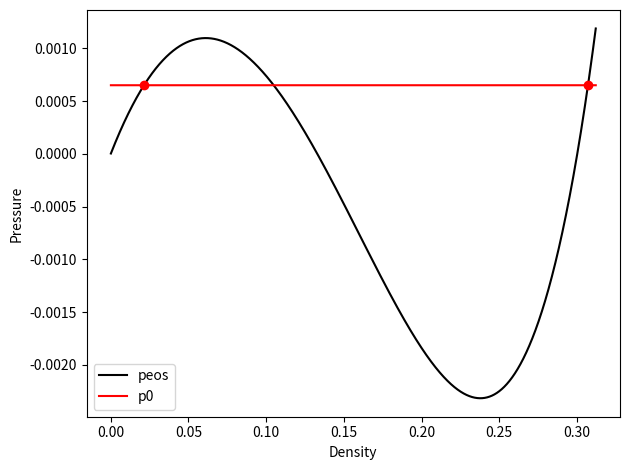
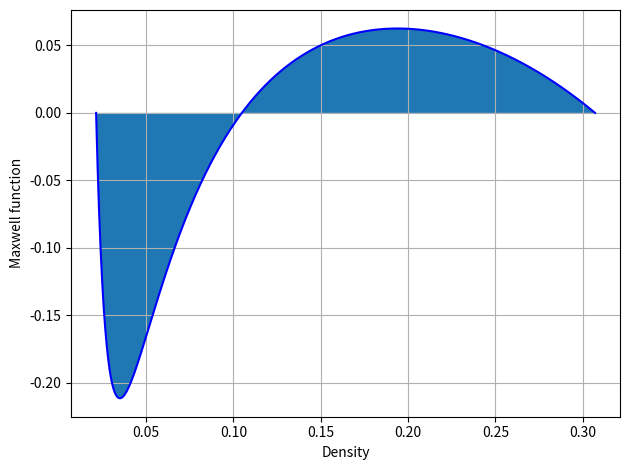

Recreate these plots in Python, in order.
from numpy import *
from matplotlib.pyplot import *
from scipy import integrate

test=False
#Initialisation
EOS='CS'
ratioT=0.8

if (EOS=='CS') or (EOS=='NDCS'):       # Input parameters for Carnahan-Starling equation of state (Li 2013)
    a=0.5                            #NDCS: Non Dimensionalised CS
    b=4
    #a=0.4963*R**2*Tc**2/pc
    #b=0.18727*R*Tc/pc
    R=1 
    Tc=a/(2.65018*R*b)
    T=ratioT*Tc
    rhoc=0.5218/b
    pc=0.070663*a/b**2
elif EOS=='PR':     #Input parameters for Peng-Robinson equation of state (Li 2015)
    a=3/49
    b=2/21
    #a=0.45724*R**2*Tc**2/pc
    #b=0.0778*R*Tc/pc
    R=1    
    Tc=a/(5.87712*R*b)
    T=ratioT*Tc
    omega=0.344
    phi=(1+(0.37464+1.54226*omega-0.26992*omega**2)*(1-(ratioT)**0.5))**2
    pc=0.0778*R*Tc/b
elif EOS=='VdW':        #Input parameters for Van-der-Waals equation of state (Li 2015)
    a=9/49
    b=2/21
    #a=(27*R**2*Tc**2)/(64*pc)
    #b=(R*Tc)/(8*pc)
    R=1
    rhoc=1/(3*b)
    Tc=(8*a)/(27*b*R)
    T=ratioT*Tc
    pc=a/(27*b**2)

#Equation of State (PR, CS)
def peos(rho,a,b,T,EOS,R):
    if EOS=='CS':
        peos=rho*R*T*(1+b*rho/4+(b*rho/4)**2-(b*rho/4)**3)/(1-b*rho/4)**3-a*rho**2
    if EOS=='PR':
        peos=(rho*R*T)/(1-b*rho)-(a*phi*rho**2)/(1+2*b*rho-b**2*rho**2)
    if EOS=='NDCS':
        peos=2.786*pc*(rho/rhoc)*((ratioT*(1+0.13045*(rho/rhoc)+(0.13045*(rho/rhoc))**2 \
                                 +(0.13045*(rho/rhoc))**3)/(1-0.13045*(rho/rhoc))**3)-1.3829*(rho/rhoc))
    if EOS=='VdW':
        peos=(rho/rhoc)*R*ratioT/(1-b*(rho/rhoc))-a*(rho/rhoc)**2
    return peos

#Expression of the function for the Maxwell construction
def maxwell(rho,p0):
    return (p0-peos(rho,a,b,T,EOS,R))/rho**2

#Integral of the above function for the Equal Area Rule

def integral(rhog,rhol,p0):
    (res,err)=integrate.quad(maxwell,rhog,rhol,args=(p0,))
    return res,err

#To find the max and min of the possible rhog and rhol
def extrema(acc):    
    rho=2*acc
    imax=imin=0
    pmin=pmax=0
    if EOS=='VdW':
        condition=rhoc/b
    elif EOS=='CS':
        condition=4/b
    elif EOS=='NDCS':
        condition=rhoc/0.13045
    elif EOS=='PR':
        condition=1/b
    while ((imax==0) or (imin==0)) and (rho<condition):
        if sign(peos(rho+acc,a,b,T,EOS,R)-peos(rho,a,b,T,EOS,R))!=sign(peos(rho,a,b,T,EOS,R)-peos(rho-acc,a,b,T,EOS,R)):
            if sign(peos(rho+acc,a,b,T,EOS,R)-peos(rho,a,b,T,EOS,R))<0:
                pmax=peos(rho,a,b,T,EOS,R)
                imax=rho
            else:
                pmin=peos(rho,a,b,T,EOS,R)
                imin=rho
        rho+=acc
    return pmin,pmax,imin,imax

#(pmin,pmax,imin,imax)=extrema(0.001)
#print("pmin=",pmin,"| pmax=",pmax)
#print("imin=",imin,"| imax=",imax)

#To define the limits of the domain where the maxwell construction will be applied
def limit(acc):
    (pmin,pmax,imin,imax)=extrema(acc)
    if (imin==0) or (imax==0):
        raise SystemExit("It does not respect the Maxwell's rule")
    rhomin=rhomax=-1
    rho=acc
    while ((rhomin==-1) or (rhomax==-1)) and (peos(rho,a,b,T,EOS,R)<pmax+acc):
        if (peos(rho,a,b,T,EOS,R)>pmax-acc) and (peos(rho,a,b,T,EOS,R)<pmax+acc) and (rho>imin):
            rhomax=rho
        elif (peos(rho,a,b,T,EOS,R)>pmin-acc) and (peos(rho,a,b,T,EOS,R)<pmin+acc) and (rho<imax):
            rhomin=rho
        rho+=acc
    if rhomin==-1:
        rhomin=acc
    return imin,imax,pmin,pmax,rhomin,rhomax

#(imin,imax,rhomin,rhomax)=limit(0.0001)

#give a list of gas and liquid densities (rhog,rhol) to have p0=peos(rhog)=peos(rhol)
def pgl(acc):
    pgl=[]
    (imin,imax,pmin,pmax,rhomin,rhomax)=limit(acc)
    i=rhomin
    j=rhomax
    while i<imax:
        while j>imin:
            if (abs(peos(i,a,b,T,EOS,R)-peos(j,a,b,T,EOS,R))<(pmax-pmin)*acc):
                pgl.append((round(i,6),round(j,6)))
            j-=acc
        j=rhomax
        i+=acc
    return rhomin,rhomax,pgl

#calculate the densities to respect the Maxwell rule
def densities(acc):
    (rhomin,rhomax,listp0)=pgl(acc)
    #print(len(listp0))
    zero=err=1000
    rhog=rhol=pzero=p0=-1
    for k in listp0:
        p0=peos(k[0],a,b,T,EOS,R)
        (res,error)=integral(k[0],k[1],p0)
        #res2=integral2(k[0],k[1],int(1/acc),maxwell)
        #print(p0,k[0],k[1],res)
        if abs(res)<abs(zero):
            zero=res
            err=error
            (rhog,rhol)=k
            pzero=p0
    return pzero,rhomin,rhomax,rhog,rhol,zero,err

(p0,rhomin,rhomax,rhog,rhol,zero,err)=densities(0.0001)

print()
print("p0=",round(p0,10))
print("rhog=",rhog,"| rhol=",rhol,"| Density ratio rhol/rhog:",round(rhol/rhog,2))
print("EoS:",EOS,"a=",a,"b=",b,"R=",R)
print("Temperature ratio:",ratioT,"| Tc=",round(Tc,4),"| pc=",round(pc,4))
print("Integral from the Maxwell rule:",zero,"| error:",err)
print("min=",rhomin,"| max=",rhomax)

#Graph

rho=linspace(rhomin,rhomax,10000)
listp0=[]
t=linspace(rhog,rhol,1000)
listfill=[]
for i in rho:
    listp0.append(p0)
for j in t:
    listfill.append(p0)
    
figure(1)
#title("p_EoS")
xlabel("Density")
ylabel("Pressure")
plot(rho,peos(rho,a,b,T,EOS,R),'k',label='peos')
plot(rho,listp0,'r',label='p0')
plot(rhog,peos(rhog,a,b,T,EOS,R),'ro')
plot(rhol,peos(rhol,a,b,T,EOS,R),'ro')
#fill_between(t,listfill,peos(t,a,b,T,EOS,R))
legend()
tight_layout()
savefig('pressure_graph.eps')
savefig('pressure_graph.png')
figure(2)
#title("(p0-peos)/rho²")
xlabel("Density")
ylabel("Maxwell function")
plot(t,maxwell(t,p0),'b')
fill_between(t,maxwell(t,p0),0)
grid(True)
tight_layout()
savefig('maxwell_rule.png')
savefig('maxwell_rule.eps')
show()
